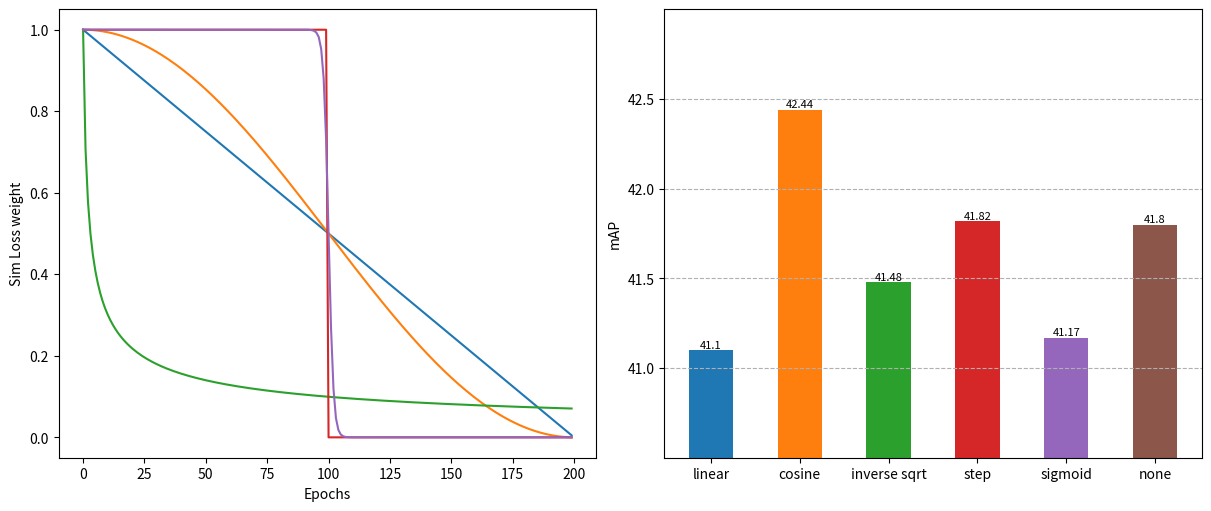
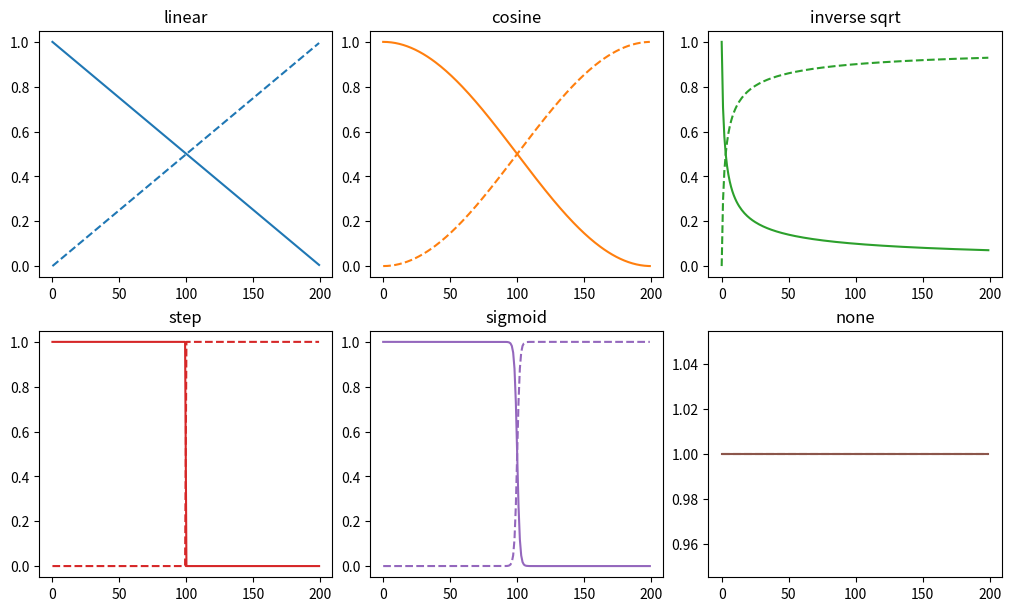

Write Python code to recreate these figures, in order.
import matplotlib.pyplot as plt
import numpy as np
import math
import seaborn as sns

N_EPOCH = 200
FUNCTIONS = ['linear', 'cosine', 'inverse sqrt', 'step', 'sigmoid', 'none']
COLORS = sns.color_palette()

epochs = np.arange(0, 200)

linear_sim = [(1 - epoch_i / N_EPOCH) for epoch_i in epochs]
linear_giou = [epoch_i / N_EPOCH for epoch_i in epochs]

cos_sim = [(1 + math.cos(epoch_i * math.pi / N_EPOCH)) / 2 for epoch_i in epochs]
cos_giou = [(1 - math.cos(epoch_i * math.pi / N_EPOCH)) / 2 for epoch_i in epochs]

inv_sqrt_sim = [1 / math.sqrt(epoch_i + 1) for epoch_i in epochs]
inv_sqrt_giou = [1 - (1 / math.sqrt(epoch_i + 1)) for epoch_i in epochs]

step_sim = np.concatenate([np.ones(100), np.zeros(100)])
step_giou = np.flip(step_sim)

sigmoid_sim = [1 / (1 + np.exp(epoch_i - N_EPOCH / 2)) for epoch_i in epochs]
sigmoid_giou = [1 / (1 + np.exp(-epoch_i + N_EPOCH / 2)) for epoch_i in epochs]

fig, axes = plt.subplots(1, 2, figsize=(12, 5), constrained_layout=True)

### All graphs
axes[0].plot(epochs, linear_sim, color=COLORS[0])
axes[0].plot(epochs, cos_sim, color=COLORS[1])
axes[0].plot(epochs, inv_sqrt_sim, color=COLORS[2])
axes[0].plot(epochs, step_sim, color=COLORS[3])
axes[0].plot(epochs, sigmoid_sim, color=COLORS[4])

axes[0].set_xlabel('Epochs')
axes[0].set_ylabel('Sim Loss weight')

### mAP compare
mAPs = [41.1, 42.44, 41.48, 41.82, 41.17, 41.8]
axes[1].bar(range(len(FUNCTIONS)), mAPs, color=COLORS, width=0.5)
for i in range(len(FUNCTIONS)):
    axes[1].text(i, mAPs[i], mAPs[i], ha='center', va='bottom', size=8)

axes[1].set_xticks(range(len(FUNCTIONS)))
axes[1].set_xticklabels(FUNCTIONS)
axes[1].set_yticks(np.arange(41, 43, 0.5))
axes[1].grid(True, axis='y', linestyle='--')
axes[1].set_ylim(40.5, 43)
axes[1].set_ylabel('mAP')

fig.savefig('all_func_mAP.png')
plt.close()

fig, axes = plt.subplots(2, 3, figsize=(10, 6), constrained_layout=True)

### each functions
axes[0, 0].plot(epochs, linear_sim, color=COLORS[0])
axes[0, 0].plot(epochs, linear_giou, color=COLORS[0], linestyle='dashed')
axes[0, 0].set_title(FUNCTIONS[0])

axes[0, 1].plot(epochs, cos_sim, color=COLORS[1])
axes[0, 1].plot(epochs, cos_giou, color=COLORS[1], linestyle='dashed')
axes[0, 1].set_title(FUNCTIONS[1])

axes[0, 2].plot(epochs, inv_sqrt_sim, color=COLORS[2])
axes[0, 2].plot(epochs, inv_sqrt_giou, color=COLORS[2], linestyle='dashed')
axes[0, 2].set_title(FUNCTIONS[2])

axes[1, 0].plot(epochs, step_sim, color=COLORS[3])
axes[1, 0].plot(epochs, step_giou, color=COLORS[3], linestyle='dashed')
axes[1, 0].set_title(FUNCTIONS[3])

axes[1, 1].plot(epochs, sigmoid_sim, color=COLORS[4])
axes[1, 1].plot(epochs, sigmoid_giou, color=COLORS[4], linestyle='dashed')
axes[1, 1].set_title(FUNCTIONS[4])

axes[1, 2].plot(epochs, np.ones(200), color=COLORS[5])
axes[1, 2].plot(epochs, np.ones(200), color=COLORS[5], linestyle='dashed')
axes[1, 2].set_title(FUNCTIONS[5])

fig.savefig('each_graphs.png')
plt.close()
